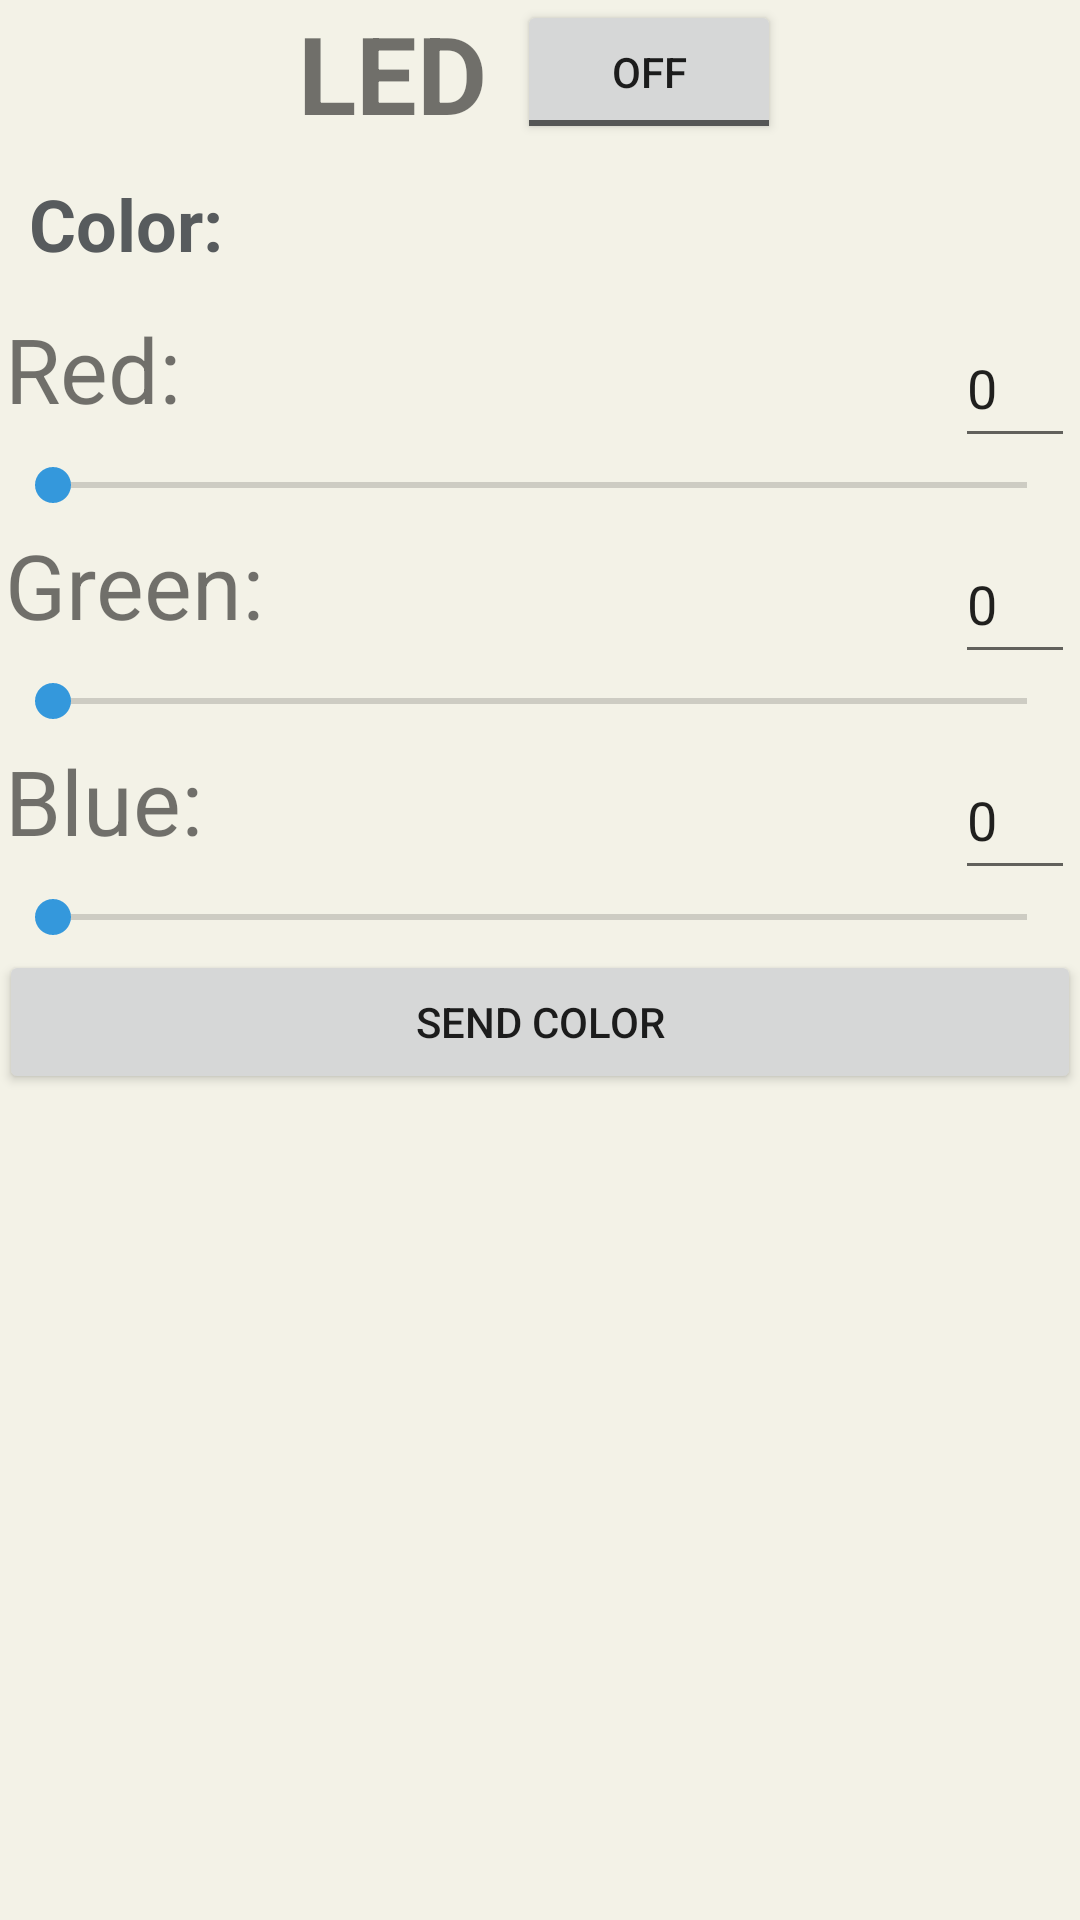

The Android layout XML behind this screen, and the referenced resources:
<!-- AndroidManifest.xml: application theme AppTheme -->
<!-- res/layout/activity_led_controller.xml -->
<?xml version="1.0" encoding="utf-8"?>
<RelativeLayout xmlns:android="http://schemas.android.com/apk/res/android"
    xmlns:tools="http://schemas.android.com/tools"
    android:id="@+id/activity_led_controller"
    android:layout_width="match_parent"
    android:layout_height="match_parent"
    android:paddingBottom="@dimen/activity_vertical_margin"
    android:paddingLeft="@dimen/activity_horizontal_margin"
    android:paddingRight="@dimen/activity_horizontal_margin"
    android:paddingTop="@dimen/activity_vertical_margin"
    android:background="@color/colorWhiteCloud"
    tools:context="agm.andruino.arduinoconnect.LEDController">

    
    <LinearLayout
        android:layout_width="match_parent"
        android:layout_height="wrap_content"
        android:id="@+id/led_header"
        android:gravity="center">

        <TextView
            android:text="@string/led"
            android:layout_width="wrap_content"
            android:layout_height="wrap_content"
            android:id="@+id/LEDText"
            android:textSize="36sp"
            android:textStyle="normal|bold"
            android:paddingRight="10dp"/>

        <ToggleButton
            android:text="ToggleButton"
            android:layout_width="wrap_content"
            android:layout_height="wrap_content"
            android:id="@+id/LEDButton"
            android:checked="false" />

    </LinearLayout>

    
    <ScrollView
        android:layout_width="match_parent"
        android:layout_height="wrap_content"
        android:layout_below="@+id/led_header" >

        <LinearLayout
            android:layout_width="match_parent"
            android:layout_height="wrap_content"
            android:orientation="vertical">

            
            <TextView
                android:text="@string/led_color_menu"
                android:layout_width="wrap_content"
                android:layout_height="wrap_content"
                android:layout_margin="10dp"
                android:id="@+id/ColorText"
                android:textSize="24sp"
                style="@style/TextBlack"
                android:textStyle="bold"/>

            
            <LinearLayout
                android:layout_width="match_parent"
                android:layout_height="wrap_content"
                android:orientation="vertical"
                android:layout_margin="2dp">

                <RelativeLayout
                    android:layout_width="match_parent"
                    android:layout_height="wrap_content" >

                    <TextView
                        android:text="@string/led_color_r"
                        android:layout_width="wrap_content"
                        android:layout_height="wrap_content"
                        android:id="@+id/REDText"
                        android:textSize="30sp" />

                    <EditText
                        android:inputType="number"
                        android:ems="10"
                        android:id="@+id/REDNumber"
                        android:maxLines="1"
                        android:selectAllOnFocus="false"
                        android:text="0"
                        android:maxLength="3"
                        android:layout_height="50dp"
                        android:layout_width="40dp"
                        android:hint="0"
                        android:layout_alignParentEnd="true"/>
                </RelativeLayout>

                <SeekBar
                    android:layout_width="match_parent"
                    android:layout_height="wrap_content"
                    android:id="@+id/REDseek"
                    android:max="255"
                    android:progress="0"/>
            </LinearLayout>

            
            <LinearLayout
                android:layout_width="match_parent"
                android:layout_height="wrap_content"
                android:orientation="vertical"
                android:layout_margin="2dp">

                <RelativeLayout
                    android:layout_width="match_parent"
                    android:layout_height="wrap_content">

                    <TextView
                        android:text="@string/led_color_g"
                        android:layout_width="wrap_content"
                        android:layout_height="wrap_content"
                        android:id="@+id/GREENText"
                        android:textSize="30sp" />

                    <EditText
                        android:layout_width="40dp"
                        android:layout_height="50dp"
                        android:ems="10"
                        android:id="@+id/GREENNumber"
                        android:hint="0"
                        android:text="0"
                        android:maxLines="1"
                        android:inputType="number"
                        android:selectAllOnFocus="false"
                        android:maxLength="3"
                        android:layout_alignParentEnd="true" />
                </RelativeLayout>

                <SeekBar
                    android:layout_width="match_parent"
                    android:layout_height="wrap_content"
                    android:id="@+id/GREENseek"
                    android:layout_below="@+id/GREENText"
                    android:layout_alignParentStart="true"
                    android:max="255"
                    android:progress="0" />
            </LinearLayout>

            
            <LinearLayout
                android:layout_width="match_parent"
                android:layout_height="wrap_content"
                android:orientation="vertical"
                android:layout_margin="2dp">

                <RelativeLayout
                    android:layout_width="match_parent"
                    android:layout_height="wrap_content">

                    <TextView
                        android:text="@string/led_color_b"
                        android:layout_width="wrap_content"
                        android:layout_height="wrap_content"
                        android:id="@+id/BLUEText"
                        android:textSize="30sp" />

                    <EditText
                        android:layout_width="40dp"
                        android:layout_height="50dp"
                        android:inputType="number"
                        android:ems="10"
                        android:id="@+id/BLUENumber"
                        android:layout_alignParentEnd="true"
                        android:hint="0"
                        android:maxLines="1"
                        android:selectAllOnFocus="false"
                        android:text="0"
                        android:maxLength="3" />
                </RelativeLayout>

                <SeekBar
                    android:layout_width="match_parent"
                    android:layout_height="wrap_content"
                    android:id="@+id/BLUEseek"
                    android:layout_below="@+id/BLUEText"
                    android:layout_alignParentStart="true"
                    android:progress="0"
                    android:max="255" />
            </LinearLayout>

            <Button
                android:id="@+id/SendColorButton"
                android:text="@string/led_send_color"
                android:layout_width="match_parent"
                android:layout_height="wrap_content" />

        </LinearLayout>
    </ScrollView>
</RelativeLayout>
<!-- resources referenced by this layout -->
<resources>
  <color name="colorWhiteCloud">#F3F2E7</color>
  <string name="led">LED</string>
  <string name="led_color_b">Blue:</string>
  <string name="led_color_g">Green:</string>
  <string name="led_color_menu">Color:</string>
  <string name="led_color_r">Red:</string>
  <string name="led_send_color">SEND COLOR</string>
  <style name="TextBlack">
          <item name="android:textColor">@color/colorSoftBlack</item>
          <item name="android:textSize">14sp</item>
      </style>
  <style name="AppTheme" parent="Theme.AppCompat.Light.DarkActionBar">
          
          <item name="colorPrimary">@color/colorPrimary</item>
          <item name="colorPrimaryDark">@color/colorPrimaryDark</item>
          <item name="colorAccent">@color/colorAccent</item>
      </style>
  <color name="colorSoftBlack">#575B5D</color>
  <color name="colorPrimary">#48B5A3</color>
  <color name="colorPrimaryDark">#009688</color>
  <color name="colorAccent">#3498DC</color>
</resources>
